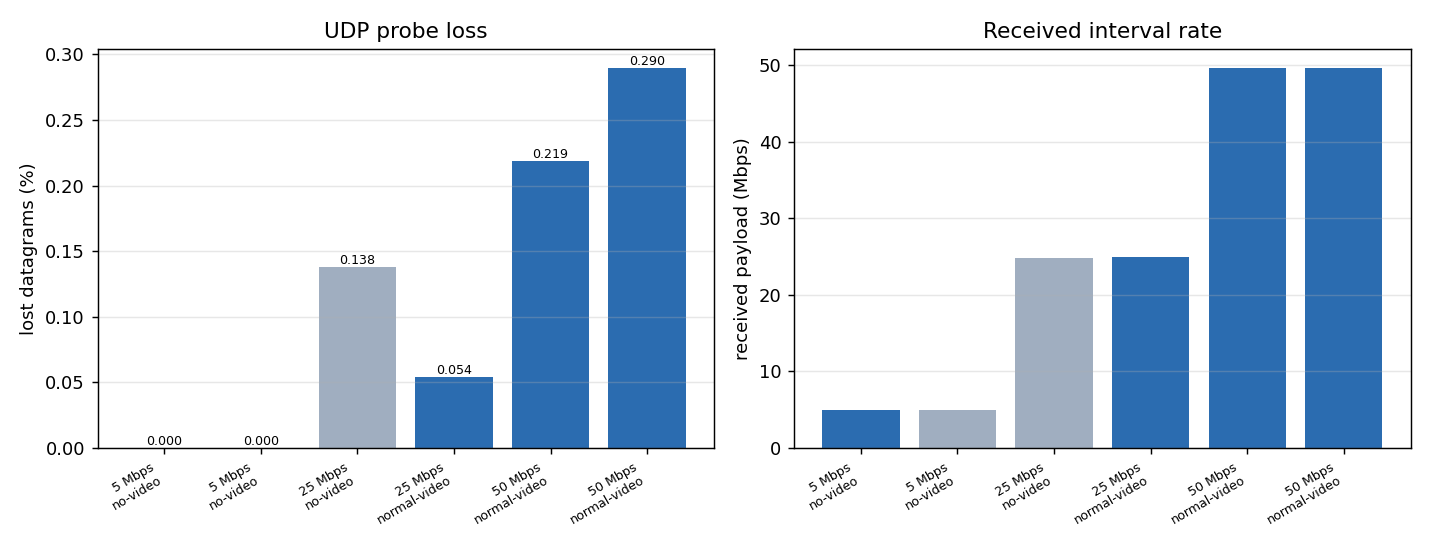

The table this chart was drawn from, first rows:
rate, actual_condition, target_mbps, sender_mbps, receiver_mbps, sent_bytes, received_bytes, packets, lost, lost_percent, payload_equal, source
5 Mbps, no-video, 5, 5, 4.979, 6249600, 6249600, 5208, 0, 0.0, True, Experimental_results/2026-11-18/network_…
5 Mbps, no-video (declared normal-video), 5, 5, 4.978, 6249600, 6249600, 5208, 0, 0.0, True, Experimental_results/2026-11-18/network_…
25 Mbps, no-video (declared normal-video), 25, 25, 24.86, 31248000, 31204800, 26040, 36, 0.1382, False, Experimental_results/2026-11-18/network_…
25 Mbps, normal-video, 25, 25, 24.88, 31248000, 31231200, 26040, 14, 0.05376, False, Experimental_results/2026-11-18/network_…
50 Mbps, normal-video, 50, 50, 49.67, 62494800, 62358000, 52079, 114, 0.2189, False, Experimental_results/2026-11-18/network_…
50 Mbps, normal-video, 50, 50, 49.62, 62494800, 62313600, 52079, 151, 0.2899, False, Experimental_results/2026-11-18/network_…
